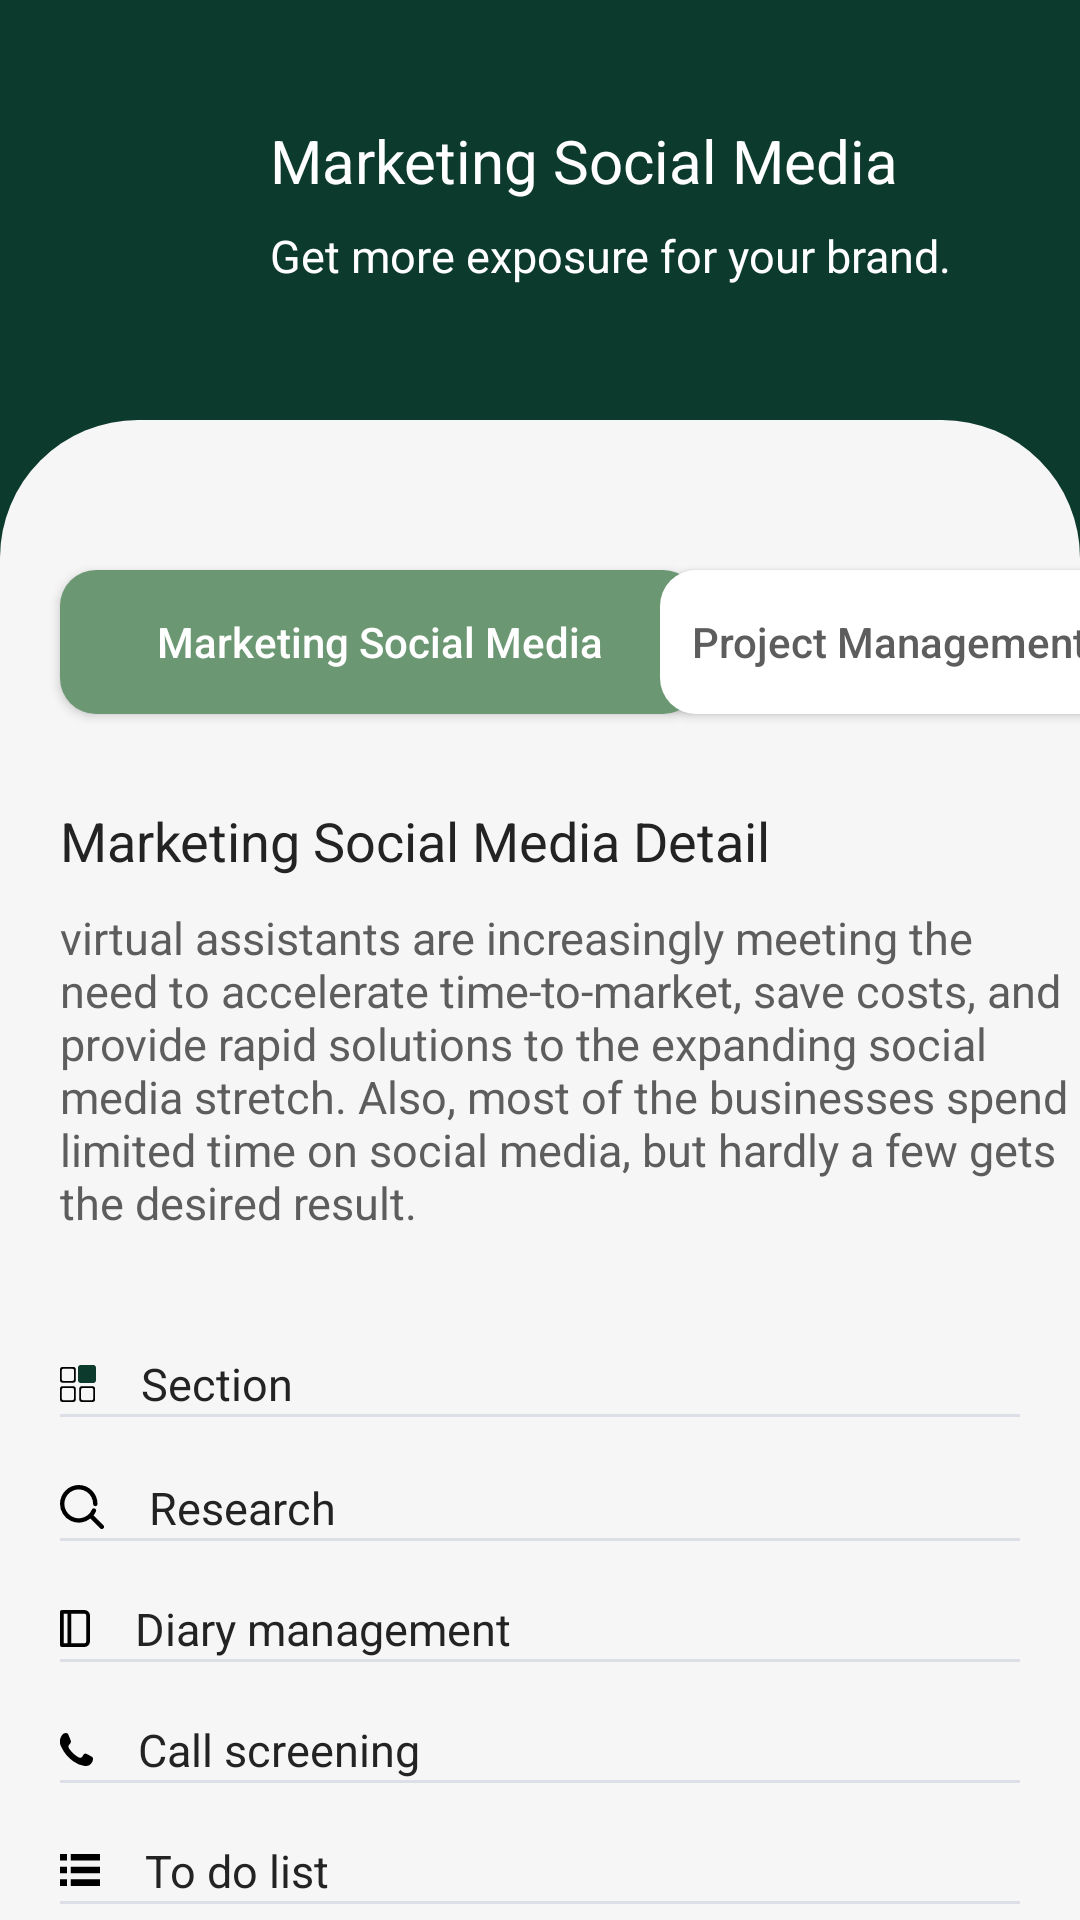

Write the Android layout XML for this screen, with the resource values it uses.
<!-- AndroidManifest.xml: application theme Theme.FindRightFit -->
<!-- res/layout/activity_marketing_social_media.xml -->
<?xml version="1.0" encoding="utf-8"?>
<androidx.constraintlayout.widget.ConstraintLayout xmlns:android="http://schemas.android.com/apk/res/android"
    xmlns:app="http://schemas.android.com/apk/res-auto"
    xmlns:tools="http://schemas.android.com/tools"
    android:layout_width="match_parent"
    android:layout_height="match_parent"
    android:background="@color/green_bg"
    tools:context=".MarketingSocialMediaActivity">

    <androidx.appcompat.widget.AppCompatImageView
        android:id="@+id/ivBackArrow"
        android:layout_width="wrap_content"
        android:layout_height="wrap_content"
        android:layout_marginStart="@dimen/dimen28"
        android:layout_marginTop="@dimen/dimen40"
        app:layout_constraintStart_toStartOf="parent"
        app:layout_constraintTop_toTopOf="parent"
        app:srcCompat="@drawable/ic_back_arrow" />

    <androidx.appcompat.widget.AppCompatTextView
        android:id="@+id/tvExecutiveAdmin"
        style="@style/executive_admin_"
        android:layout_width="wrap_content"
        android:layout_height="wrap_content"
        android:layout_marginStart="@dimen/dimen90"
        android:layout_marginTop="@dimen/dimen40"
        android:text="@string/marketing_social_media_"
        app:layout_constraintStart_toStartOf="parent"
        app:layout_constraintTop_toTopOf="parent" />

    <androidx.appcompat.widget.AppCompatTextView
        android:id="@+id/tvC_Level"
        style="@style/c_level"
        android:layout_width="wrap_content"
        android:layout_height="wrap_content"
        android:layout_marginStart="@dimen/dimen90"
        android:layout_marginTop="@dimen/dimen8"
        android:text="@string/get_more_exposure_for_your_brand"
        app:layout_constraintStart_toStartOf="parent"
        app:layout_constraintTop_toBottomOf="@+id/tvExecutiveAdmin" />

    <androidx.constraintlayout.widget.ConstraintLayout
        android:id="@+id/CL_Bottom"
        android:layout_width="match_parent"
        android:layout_height="match_parent"
        android:layout_marginTop="@dimen/dimen140"
        android:background="@drawable/bg_curve_off_white_46"
        app:layout_constraintBottom_toBottomOf="parent"
        app:layout_constraintEnd_toEndOf="parent"
        app:layout_constraintStart_toStartOf="parent"
        app:layout_constraintTop_toBottomOf="@+id/tvC_Level">

        <androidx.appcompat.widget.AppCompatButton
            android:id="@+id/btnExecutiveAdmin"
            android:layout_width="213dp"
            android:layout_height="wrap_content"
            android:layout_marginStart="@dimen/dimen20"
            android:layout_marginTop="@dimen/dimen50"
            android:background="@drawable/btn_curve_green_12"
            android:text="@string/marketing_social_"
            android:textAllCaps="false"
            android:textColor="@color/white"
            app:layout_constraintStart_toStartOf="parent"
            app:layout_constraintTop_toTopOf="parent" />

        <androidx.appcompat.widget.AppCompatButton
            android:id="@+id/btnMarketingSocialMedia"
            android:layout_width="153dp"
            android:layout_height="wrap_content"
            android:layout_marginTop="@dimen/dimen50"
            android:background="@drawable/btn_curve_white_12"
            android:text="@string/project_management_"
            android:textAllCaps="false"
            android:textColor="@color/gray"
            app:layout_constraintEnd_toEndOf="parent"
            app:layout_constraintStart_toEndOf="@+id/btnExecutiveAdmin"
            app:layout_constraintTop_toTopOf="parent" />

        <androidx.appcompat.widget.AppCompatTextView
            android:id="@+id/tvExecutiveAdminDetail"
            style="@style/executive_admin_detail"
            android:layout_width="match_parent"
            android:layout_height="wrap_content"
            android:layout_marginStart="@dimen/dimen20"
            android:layout_marginTop="@dimen/dimen30"
            android:text="@string/marketing_social_media_detail"
            app:layout_constraintStart_toStartOf="parent"
            app:layout_constraintTop_toBottomOf="@+id/btnExecutiveAdmin" />

        <androidx.appcompat.widget.AppCompatTextView
            android:id="@+id/tvForMoreThanADecade"
            style="@style/For_more_than_a_decade"
            android:layout_width="match_parent"
            android:layout_height="wrap_content"
            android:layout_marginStart="@dimen/dimen20"
            android:layout_marginTop="@dimen/dimen10"
            android:text="@string/virtual_assistants_are"
            app:layout_constraintEnd_toEndOf="parent"
            app:layout_constraintStart_toStartOf="parent"
            app:layout_constraintTop_toBottomOf="@+id/tvExecutiveAdminDetail" />

        <androidx.appcompat.widget.AppCompatTextView
            android:id="@+id/tvSection"
            style="@style/section"
            android:layout_width="match_parent"
            android:layout_height="wrap_content"
            android:layout_marginStart="@dimen/dimen20"
            android:layout_marginTop="@dimen/dimen40"
            android:drawableStart="@drawable/ic_section"
            android:drawablePadding="15dp"
            android:text="@string/section"
            app:layout_constraintEnd_toEndOf="parent"
            app:layout_constraintStart_toStartOf="parent"
            app:layout_constraintTop_toBottomOf="@+id/tvForMoreThanADecade" />

        <androidx.appcompat.widget.AppCompatImageView
            android:id="@+id/ivLine"
            android:layout_width="match_parent"
            android:layout_height="wrap_content"
            android:layout_marginHorizontal="@dimen/dimen20"
            android:src="@drawable/img_line"
            app:layout_constraintStart_toStartOf="parent"
            app:layout_constraintTop_toBottomOf="@+id/tvSection" />

        <androidx.appcompat.widget.AppCompatTextView
            android:id="@+id/tvResearch"
            style="@style/section"
            android:layout_width="match_parent"
            android:layout_height="wrap_content"
            android:layout_marginStart="@dimen/dimen20"
            android:layout_marginTop="@dimen/dimen20"
            android:drawableStart="@drawable/ic_search2"
            android:drawablePadding="15dp"
            android:text="@string/research"
            app:layout_constraintEnd_toEndOf="parent"
            app:layout_constraintStart_toStartOf="parent"
            app:layout_constraintTop_toBottomOf="@+id/ivLine" />

        <androidx.appcompat.widget.AppCompatImageView
            android:id="@+id/ivLine2"
            android:layout_width="match_parent"
            android:layout_height="wrap_content"
            android:layout_marginHorizontal="@dimen/dimen20"
            android:src="@drawable/img_line"
            app:layout_constraintStart_toStartOf="parent"
            app:layout_constraintTop_toBottomOf="@+id/tvResearch" />

        <androidx.appcompat.widget.AppCompatTextView
            android:id="@+id/tvDiaryManagement"
            style="@style/section"
            android:layout_width="match_parent"
            android:layout_height="wrap_content"
            android:layout_marginStart="@dimen/dimen20"
            android:layout_marginTop="@dimen/dimen20"
            android:drawableStart="@drawable/ic_diary"
            android:drawablePadding="15dp"
            android:text="@string/diary_management"
            app:layout_constraintEnd_toEndOf="parent"
            app:layout_constraintStart_toStartOf="parent"
            app:layout_constraintTop_toBottomOf="@+id/tvResearch" />

        <androidx.appcompat.widget.AppCompatImageView
            android:id="@+id/ivLine3"
            android:layout_width="match_parent"
            android:layout_height="wrap_content"
            android:layout_marginHorizontal="@dimen/dimen20"
            android:src="@drawable/img_line"
            app:layout_constraintStart_toStartOf="parent"
            app:layout_constraintTop_toBottomOf="@+id/tvDiaryManagement" />

        <androidx.appcompat.widget.AppCompatTextView
            android:id="@+id/tvCallScreening"
            style="@style/section"
            android:layout_width="match_parent"
            android:layout_height="wrap_content"
            android:layout_marginStart="@dimen/dimen20"
            android:layout_marginTop="@dimen/dimen20"
            android:drawableStart="@drawable/ic_call"
            android:drawablePadding="15dp"
            android:text="@string/call_screening"
            app:layout_constraintEnd_toEndOf="parent"
            app:layout_constraintStart_toStartOf="parent"
            app:layout_constraintTop_toBottomOf="@+id/tvDiaryManagement" />


        <androidx.appcompat.widget.AppCompatImageView
            android:id="@+id/ivLine4"
            android:layout_width="match_parent"
            android:layout_height="wrap_content"
            android:layout_marginHorizontal="@dimen/dimen20"
            android:src="@drawable/img_line"
            app:layout_constraintStart_toStartOf="parent"
            app:layout_constraintTop_toBottomOf="@+id/tvCallScreening" />

        <androidx.appcompat.widget.AppCompatTextView
            android:id="@+id/tvTodoList"
            style="@style/section"
            android:layout_width="match_parent"
            android:layout_height="wrap_content"
            android:layout_marginStart="@dimen/dimen20"
            android:layout_marginTop="@dimen/dimen20"
            android:drawableStart="@drawable/ic_todo_list"
            android:drawablePadding="15dp"
            android:text="@string/to_do_list"
            app:layout_constraintEnd_toEndOf="parent"
            app:layout_constraintStart_toStartOf="parent"
            app:layout_constraintTop_toBottomOf="@+id/tvCallScreening" />

        <androidx.appcompat.widget.AppCompatImageView
            android:id="@+id/ivLine5"
            android:layout_width="match_parent"
            android:layout_height="wrap_content"
            android:layout_marginHorizontal="@dimen/dimen20"
            android:src="@drawable/img_line"
            app:layout_constraintStart_toStartOf="parent"
            app:layout_constraintTop_toBottomOf="@+id/tvTodoList" />

        <androidx.appcompat.widget.AppCompatTextView
            android:id="@+id/tvWordProcessing"
            style="@style/section"
            android:layout_width="match_parent"
            android:layout_height="wrap_content"
            android:layout_marginStart="@dimen/dimen20"
            android:layout_marginTop="@dimen/dimen20"
            android:drawableStart="@drawable/ic_word_processing"
            android:drawablePadding="15dp"
            android:text="@string/word_processing"
            app:layout_constraintEnd_toEndOf="parent"
            app:layout_constraintStart_toStartOf="parent"
            app:layout_constraintTop_toBottomOf="@+id/tvTodoList" />

        <androidx.appcompat.widget.AppCompatImageView
            android:id="@+id/ivLine6"
            android:layout_width="match_parent"
            android:layout_height="wrap_content"
            android:layout_marginHorizontal="@dimen/dimen20"
            android:src="@drawable/img_line"
            app:layout_constraintStart_toStartOf="parent"
            app:layout_constraintTop_toBottomOf="@+id/tvWordProcessing" />

    </androidx.constraintlayout.widget.ConstraintLayout>

</androidx.constraintlayout.widget.ConstraintLayout>
<!-- resources referenced by this layout -->
<resources>
  <color name="gray">#5D5D5D</color>
  <color name="green_bg">#0C3A2D</color>
  <color name="white">#FFFFFFFF</color>
  <dimen name="dimen10">10dp</dimen>
  <dimen name="dimen140">140dp</dimen>
  <dimen name="dimen20">20dp</dimen>
  <dimen name="dimen28">28dp</dimen>
  <dimen name="dimen30">30dp</dimen>
  <dimen name="dimen40">40dp</dimen>
  <dimen name="dimen50">50dp</dimen>
  <dimen name="dimen8">8dp</dimen>
  <dimen name="dimen90">90dp</dimen>
  <!-- drawable bg_curve_off_white_46 (drawable) -->
  <?xml version="1.0" encoding="utf-8"?>
  <shape xmlns:android="http://schemas.android.com/apk/res/android"
      android:shape="rectangle">
  
      <corners
          android:topRightRadius="@dimen/dimen46"
          android:topLeftRadius="@dimen/dimen46"/>
  
      <solid
          android:color="@color/off_white" />
      <size
          android:width="430dp"
          android:height="797dp" />
  
  </shape>
  <!-- drawable btn_curve_green_12 (drawable) -->
  <?xml version="1.0" encoding="utf-8"?>
  <shape xmlns:android="http://schemas.android.com/apk/res/android"
      android:shape="rectangle">
  
      <solid android:color="@color/green" />
      <corners android:radius="@dimen/dimen12" />
  
  
  </shape>
  <!-- drawable btn_curve_white_12 (drawable) -->
  <?xml version="1.0" encoding="utf-8"?>
  <shape android:shape="rectangle" xmlns:android="http://schemas.android.com/apk/res/android">
  
      <solid android:color="@color/white"/>
      <corners android:radius="@dimen/dimen12"/>
  
  
  
  
  </shape>
  <string name="call_screening">Call screening</string>
  <string name="diary_management">Diary management</string>
  <string name="get_more_exposure_for_your_brand">Get more exposure for your brand.</string>
  <string name="marketing_social_">Marketing Social Media</string>
  <string name="marketing_social_media_">Marketing Social Media</string>
  <string name="marketing_social_media_detail">Marketing Social Media Detail</string>
  <string name="project_management_">Project Management</string>
  <string name="research">Research</string>
  <string name="section">Section</string>
  <string name="to_do_list">To do list</string>
  <string name="virtual_assistants_are">virtual assistants are increasingly meeting the need to accelerate time-to-market, save costs, and provide rapid solutions to the expanding social media stretch. Also, most of the businesses spend limited time on social media, but hardly a few gets the desired result.</string>
  <string name="word_processing">Word processing</string>
  <style name="For_more_than_a_decade">
          <item name="android:textSize">15sp</item>
          <item name="android:textColor">@color/gray</item>
      </style>
  <style name="c_level">
          <item name="android:textSize">15sp</item>
          <item name="android:textColor">@color/white</item>
      </style>
  <style name="executive_admin_">
          <item name="android:textSize">20sp</item>
          <item name="fontFamily">@font/poppins_bold</item>
          <item name="android:textColor">@color/white</item>
      </style>
  <style name="executive_admin_detail">
          <item name="android:textSize">18sp</item>
          <item name="android:textColor">@color/black_bold</item>
          <item name="fontFamily">@font/poppins_bold</item>
      </style>
  <style name="section">
          <item name="fontFamily">@font/poppins_bold</item>
          <item name="android:textSize">15sp</item>
          <item name="android:textColor">@color/black_bold</item>
      </style>
  <dimen name="dimen46">46dp</dimen>
  <color name="off_white">#F6F6F6</color>
  <color name="green">#6B9773</color>
  <dimen name="dimen12">12dp</dimen>
  <color name="black_bold">#232323</color>
  <color name="purple_500">#FF6200EE</color>
  <color name="purple_700">#FF3700B3</color>
  <color name="teal_200">#FF03DAC5</color>
  <color name="teal_700">#FF018786</color>
  <color name="black">#FF000000</color>
</resources>
